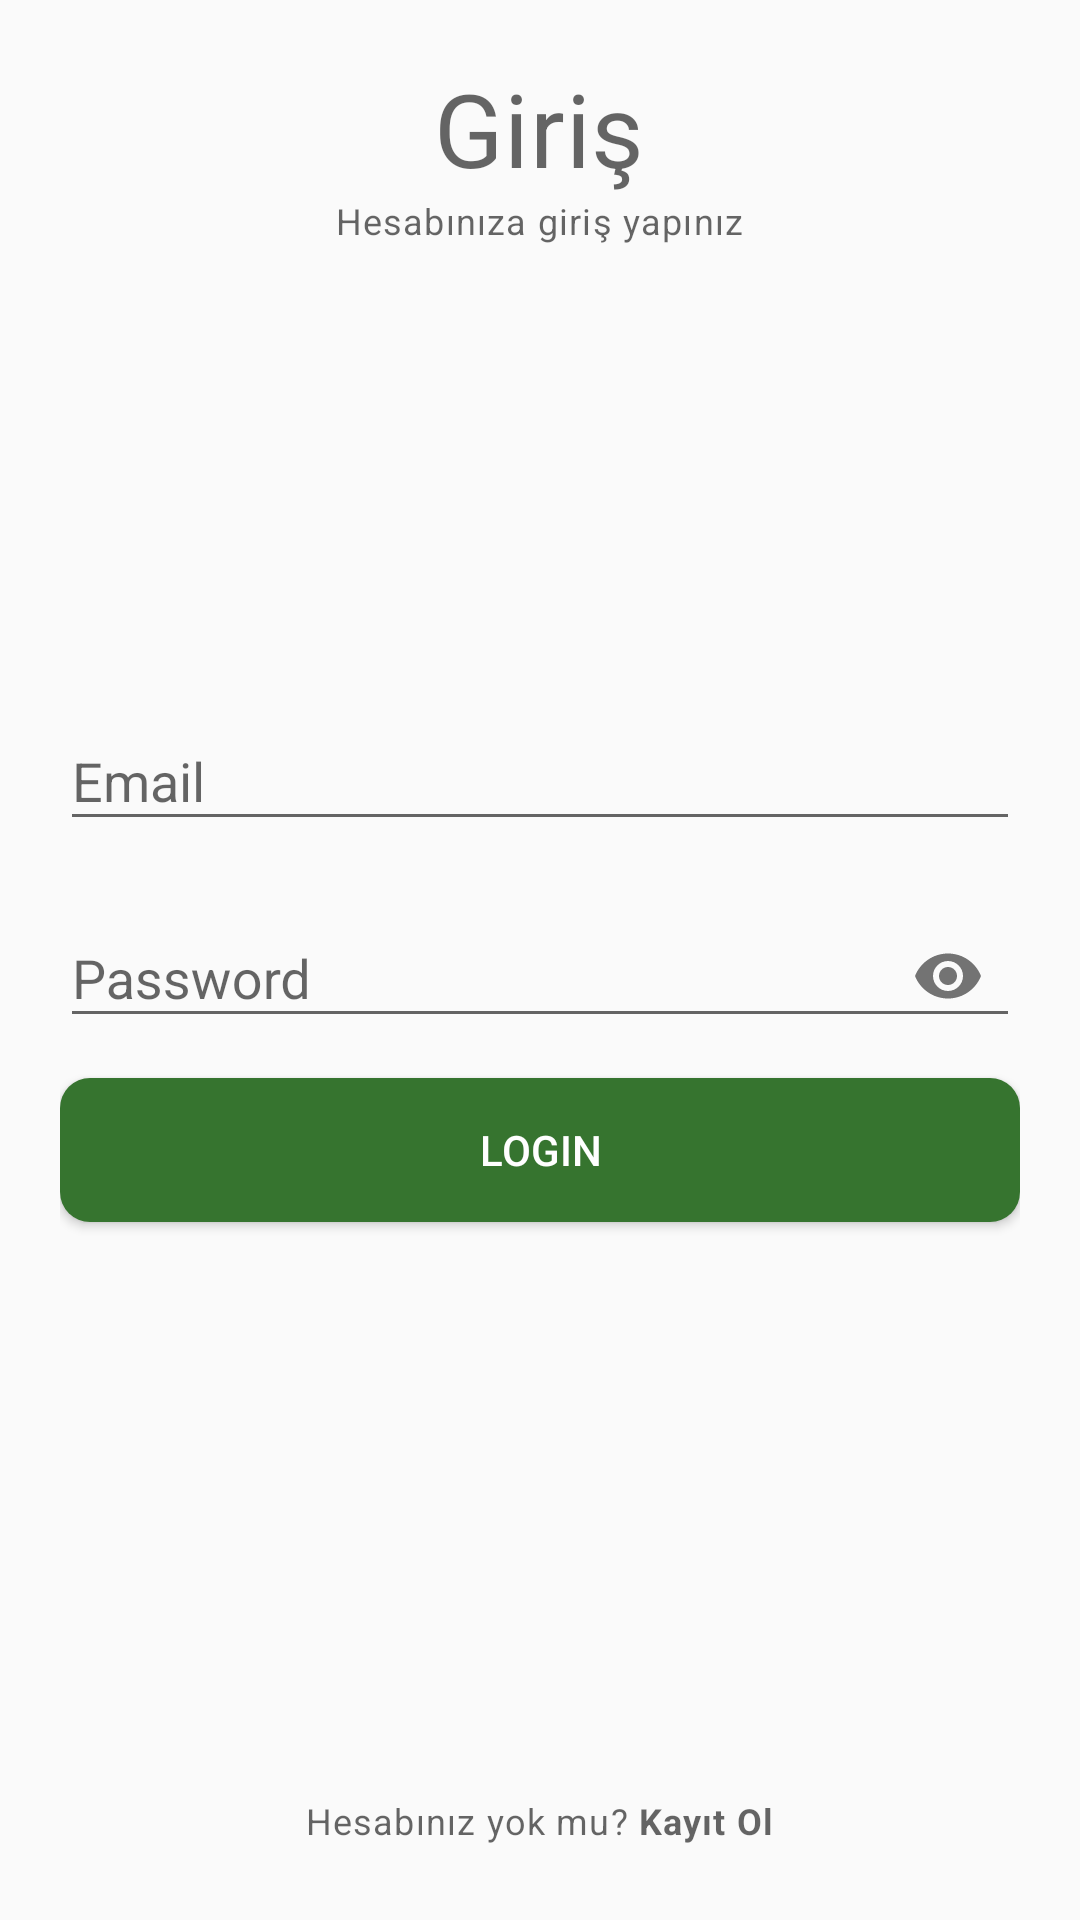

Here is an Android app screen rendered from its layout file. Give the layout XML and the strings, colors and styles it references.
<!-- AndroidManifest.xml: application theme Theme.TextMesh -->
<!-- res/layout/activity_login.xml -->
<?xml version="1.0" encoding="utf-8"?>
<RelativeLayout xmlns:android="http://schemas.android.com/apk/res/android"
    xmlns:app="http://schemas.android.com/apk/res-auto"
    xmlns:tools="http://schemas.android.com/tools"
    android:layout_width="match_parent"
    android:layout_height="match_parent"
    android:padding="20dp"
    tools:context=".ui.activities.LoginActivity" >

    <TextView
        android:id="@+id/titleLabelTv"
        style="@style/TextAppearance.MaterialComponents.Headline4"
        android:layout_width="wrap_content"
        android:layout_height="wrap_content"
        android:layout_centerHorizontal="true"
        android:text="Giriş" />

    <TextView
        android:layout_below="@+id/titleLabelTv"
        android:layout_width="wrap_content"
        android:layout_height="wrap_content"
        android:layout_centerHorizontal="true"
        android:text="Hesabınıza giriş yapınız"
        style="@style/TextAppearance.MaterialComponents.Caption" />


    <com.google.android.material.textfield.TextInputLayout
        android:id="@+id/emailTil"
        android:layout_above="@+id/passwordTil"
        android:layout_marginBottom="10dp"
        android:layout_width="match_parent"
        android:layout_height="wrap_content"
        android:layout_centerInParent="true">

        <EditText
            android:id="@+id/emailEt"
            android:layout_width="match_parent"
            android:layout_height="wrap_content"
            android:inputType="textEmailAddress"
            android:hint="Email"/>

    </com.google.android.material.textfield.TextInputLayout>


    <com.google.android.material.textfield.TextInputLayout
        android:id="@+id/passwordTil"
        app:passwordToggleEnabled="true"
        android:layout_width="match_parent"
        android:layout_height="wrap_content"
        android:layout_centerInParent="true">

        <EditText
            android:id="@+id/passwordEt"
            android:layout_width="match_parent"
            android:layout_height="wrap_content"
            android:inputType="textPassword"
            android:hint="Password"/>

    </com.google.android.material.textfield.TextInputLayout>

    <Button
        android:id="@+id/loginBtn"
        android:layout_width="match_parent"
        android:layout_height="wrap_content"
        android:layout_below="@id/passwordTil"
        android:layout_marginTop="10dp"
        android:background="@drawable/custom_button"
        android:text="Login"
        android:textColor="@color/white"/>

    <TextView
        android:id="@+id/noAccountTv"
        style="@style/TextAppearance.MaterialComponents.Caption"
        android:layout_width="wrap_content"
        android:layout_height="wrap_content"
        android:layout_alignParentBottom="true"
        android:layout_centerHorizontal="true"
        android:padding="5dp"
        android:text="@string/no_account" />

</RelativeLayout>
<!-- resources referenced by this layout -->
<resources>
  <!-- drawable custom_button (drawable) -->
  <?xml version="1.0" encoding="utf-8"?>
  <shape xmlns:android="http://schemas.android.com/apk/res/android" android:shape="rectangle">
      <solid android:color="#36742F"/>
      <corners android:radius="10dp"/>
  </shape>
  <string name="no_account">Hesabınız yok mu?  <b>Kayıt Ol</b></string>
  <style name="Theme.TextMesh" parent="Theme.AppCompat.DayNight.DarkActionBar">
          
          <item name="colorPrimary">@color/purple_500</item>
          <item name="colorPrimaryVariant">@color/purple_700</item>
          <item name="colorOnPrimary">@color/white</item>
          
          <item name="colorSecondary">@color/teal_200</item>
          <item name="colorSecondaryVariant">@color/teal_700</item>
          <item name="colorOnSecondary">@color/black</item>
          
          <item name="android:statusBarColor" tools:targetApi="l">?attr/colorPrimaryVariant</item>
          
      </style>
  <!-- not gathered from this repository: default colours our renderer supplied (Android Studio template values) -->
  <color name="purple_500">#FF6200EE</color>
  <color name="purple_700">#FF3700B3</color>
  <color name="teal_200">#FF03DAC5</color>
  <color name="teal_700">#FF018786</color>
  <color name="black">#FF000000</color>
  <color name="white">#FFFFFFFF</color>
</resources>
